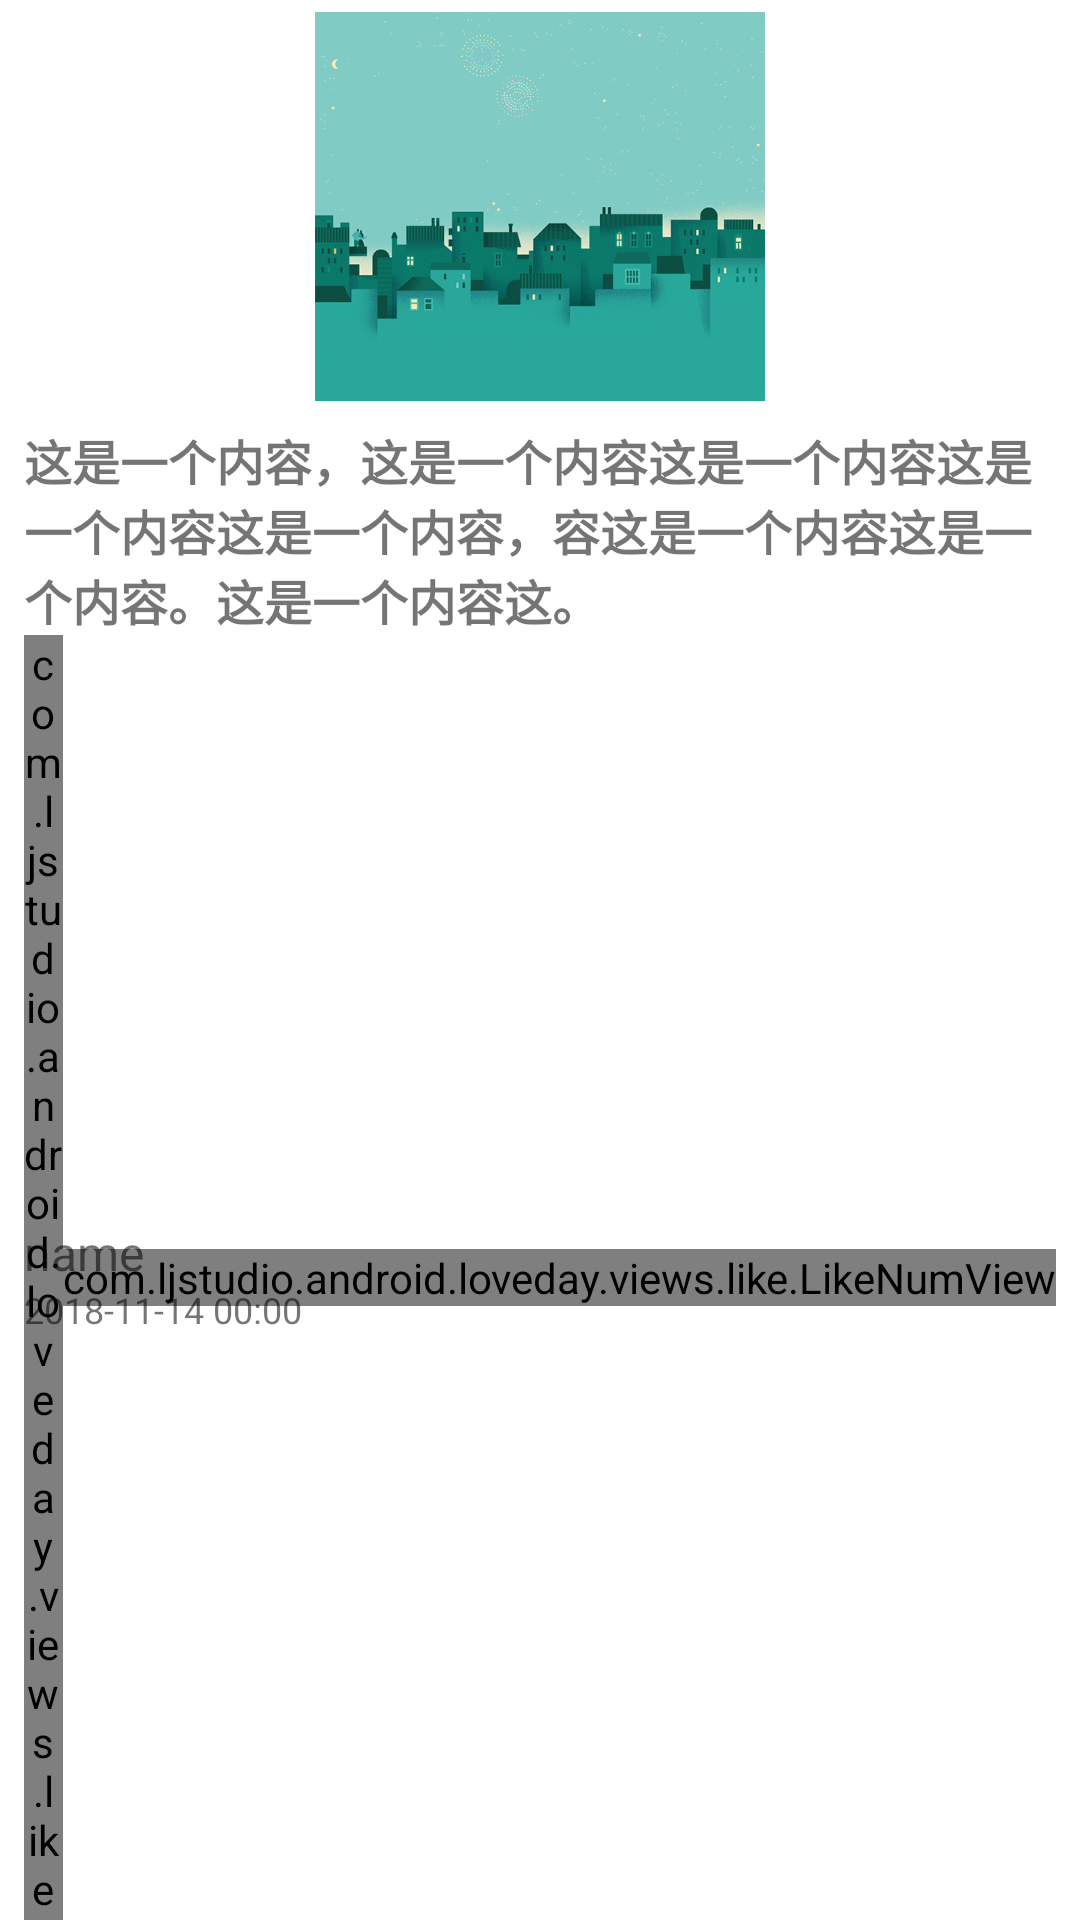

Here is an Android app screen rendered from its layout file. Give the layout XML and the strings, colors and styles it references.
<!-- AndroidManifest.xml: application theme AppTheme -->
<!-- res/layout/layout_moments_item.xml -->
<?xml version="1.0" encoding="utf-8"?>
<LinearLayout xmlns:android="http://schemas.android.com/apk/res/android"
    xmlns:app="http://schemas.android.com/apk/res-auto"
    xmlns:tools="http://schemas.android.com/tools"
    android:layout_width="match_parent"
    android:layout_height="wrap_content"
    android:orientation="vertical"
    android:background="@color/colorWhite"
    android:paddingStart="8dp"
    android:paddingEnd="8dp">

    <ImageView
        android:id="@+id/id_moments_item_image"
        android:layout_width="match_parent"
        android:layout_height="wrap_content"
        android:scaleType="centerInside"
        android:layout_margin="4dp"
        android:contentDescription="@null"
        android:src="@mipmap/google_calendar_01" />

    <TextView
        android:id="@+id/id_moments_item_content"
        android:layout_width="match_parent"
        android:layout_height="wrap_content"
        android:layout_marginTop="4dp"
        android:maxEms="41"
        android:text="这是一个内容，这是一个内容这是一个内容这是一个内容这是一个内容，容这是一个内容这是一个内容。这是一个内容这。"
        android:textColor="@color/colorBlack"
        android:textSize="16sp"
        android:textStyle="bold"
        android:typeface="sans" />

    <RelativeLayout
        android:layout_width="match_parent"
        android:layout_height="wrap_content">

        <com.ljstudio.android.loveday.views.like.LikeNumView
            android:id="@+id/id_moments_item_like_num"
            android:layout_width="wrap_content"
            android:layout_height="wrap_content"
            android:layout_alignParentEnd="true"
            android:layout_centerVertical="true" />

        <com.ljstudio.android.loveday.views.like.LikeView
            android:id="@+id/id_moments_item_like"
            android:layout_width="wrap_content"
            android:layout_height="wrap_content"
            android:layout_centerVertical="true"
            android:layout_toStartOf="@id/id_moments_item_like_num"
            app:cirRadius="10dp"
            app:cycleTime="500"
            app:defaultColor="#ff657487" />

        <RelativeLayout
            android:layout_width="wrap_content"
            android:layout_height="wrap_content"
            android:layout_centerVertical="true">

            <TextView
                android:id="@+id/id_moments_item_name"
                android:layout_width="wrap_content"
                android:layout_height="wrap_content"
                android:text="name"
                android:textSize="16sp" />

            <TextView
                android:id="@+id/id_moments_item_date"
                android:layout_width="wrap_content"
                android:layout_height="wrap_content"
                android:layout_below="@id/id_moments_item_name"
                android:layout_alignParentStart="@id/id_moments_item_name"
                android:text="2018-11-14 00:00"
                android:textSize="12sp"/>
        </RelativeLayout>
    </RelativeLayout>

</LinearLayout>
<!-- resources referenced by this layout -->
<resources>
  <color name="colorWhite">#ffffff</color>
  <!-- mipmap google_calendar_01: jpg bitmap (mipmap-xxxhdpi, 84878 bytes) -->
  <style name="AppTheme" parent="Theme.AppCompat.Light.DarkActionBar">
          
          <item name="windowActionBar">false</item>
          <item name="windowNoTitle">true</item>
  
          <item name="colorPrimary">@color/colorPrimary</item>
          <item name="colorPrimaryDark">@color/colorPrimaryDark</item>
          <item name="colorAccent">@color/colorAccent</item>
      </style>
  <color name="colorPrimary">#2986e9</color>
  <color name="colorPrimaryDark">#0b6fd9</color>
  <color name="colorAccent">#f44a84</color>
</resources>
